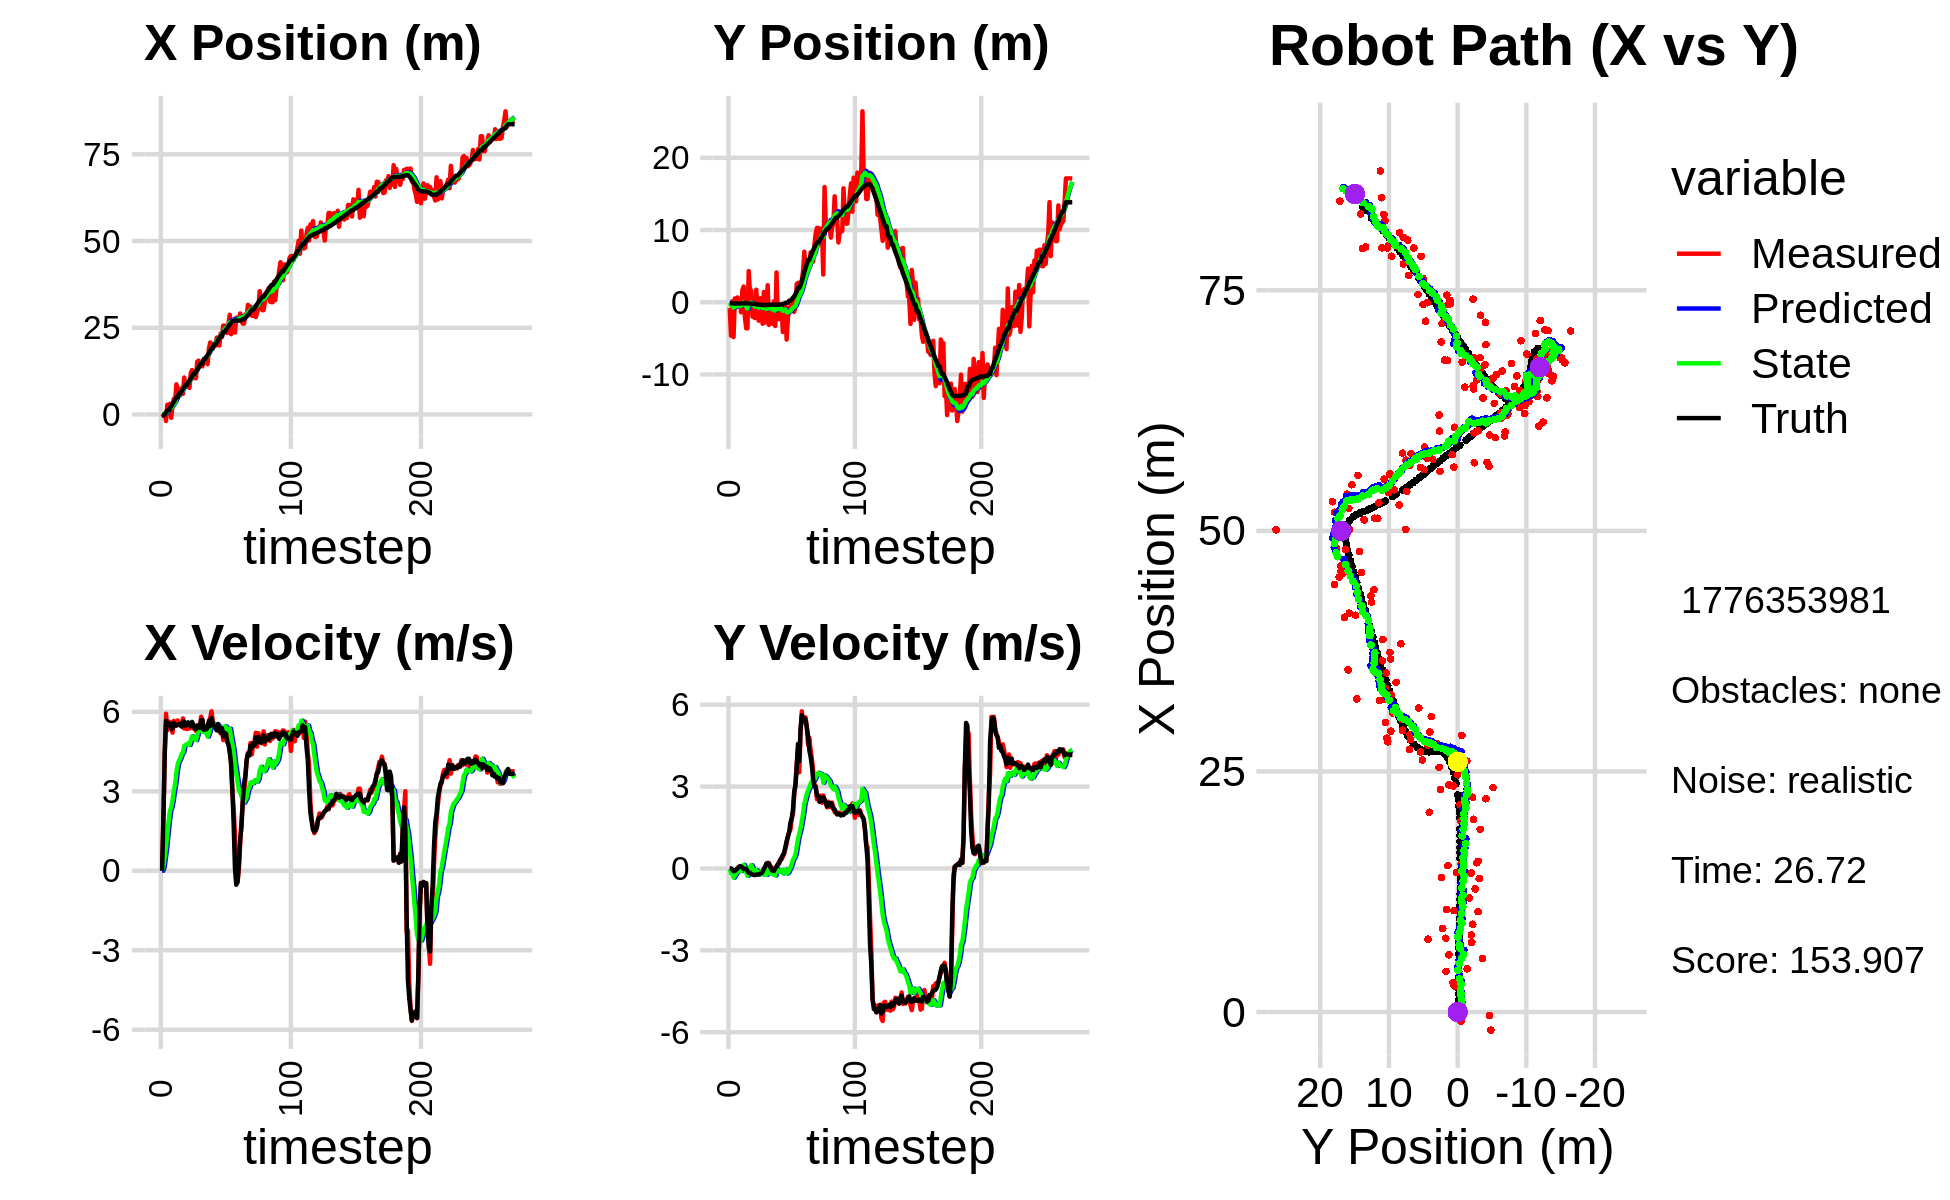

The table this chart was drawn from, first rows:
0.000000000000000000e+00, 0.000000000000000000e+00, 0.000000000000000000e+00, -0.000000000000000000e+00, 0.000000000000000000e+00, 0.000000000000000000e+00, 0.000000000000000000e+00, 0.000000000000000000e+00, 0.000000000000000000e+00, 0.000000000000000000e+00, 0.000000000000000000e+00, 0.000000000000000000e+00, -3.201301096548989644e-01, -1.490478207738030192e-01, 0.000000000000000000e+00, 0.000000000000000000e+00, 0.000000000000000000e+00, 3.092024708166718483e-04
1.406987907142309424e-01, -8.134389214668216184e-01, 0.000000000000000000e+00, -0.000000000000000000e+00, 0.000000000000000000e+00, 0.000000000000000000e+00, 0.000000000000000000e+00, 0.000000000000000000e+00, 9.715610884523627477e-03, -5.560941399581435102e-02, 1.804802316806900040e-03, -1.972418784064140090e-02, -3.201301096548989644e-01, -1.490478207738030192e-01, 0.000000000000000000e+00, 0.000000000000000000e+00, 0.000000000000000000e+00, 2.284915717609692365e-05
-3.543777164681135017e-01, -4.627030589480503053e+00, 1.969993530286859196e+00, -5.059975515994855760e-03, 9.896091116204317958e-03, -5.758183277987849458e-02, 1.804802316806900040e-03, -1.972418784064140090e-02, 2.946436128214799388e-02, -3.984543141873397309e-01, 1.483703883699997728e-01, -1.800252179793145335e-01, -2.589652536847903974e-01, -1.490542663134475088e-01, 2.000000000000000000e+00, -2.000000000000000042e-03, 2.000000000000000000e+00, 2.568518277257680893e-03
2.852789467171825133e-01, 1.297905954639770598e-01, 4.428658020881810486e+00, -5.502958771352590983e-02, 4.430140011914797393e-02, -4.164568359852711676e-01, 1.483703883699997728e-01, -1.800252179793145335e-01, 1.988749579715359261e-01, -3.668517705121664418e-01, 5.136110224460639362e-01, -1.448280612073769014e-01, -2.506971167072507070e-03, -1.501551349809510105e-01, 4.400000000000000355e+00, -4.599999999999999922e-02, 4.400000095367431641e+00, 1.242515351623296738e-02
-1.887713670735949423e+00, -4.828043986516056485e+00, 5.928542234041535686e+00, -7.366683842898562318e-02, 2.502360602161423087e-01, -3.813345766329041542e-01, 5.136110224460639362e-01, -1.448280612073769014e-01, 2.925546432704180244e-01, -7.579990619224930004e-01, 8.962944098256937497e-01, -3.409727662149207861e-01, 5.624840260154225779e-01, -1.574602606435610008e-01, 5.663999999999999702e+00, -9.800000000000000377e-02, 5.664999961853027344e+00, 1.242515351623296738e-02
2.789078474584046674e+00, 5.194746922558516333e-01, 5.308154395622957544e+00, -9.475270047070390167e-02, 3.821840842529873883e-01, -7.920963385439850901e-01, 8.962944098256937497e-01, -3.409727662149207861e-01, 7.714092848173448314e-01, -6.630512724213836195e-01, 1.390708343542948811e+00, -2.592204532128672412e-01, 1.206130266162827702e+00, -1.684430771663028015e-01, 5.567000000000000171e+00, -9.500000000000000111e-02, 5.567999839782714844e+00, 1.784850843250751495e-02
2.789078474584046674e+00, 5.194746922558516333e-01, 5.641647300543552568e+00, -6.310288909366569554e-02, 9.104801191716397346e-01, -6.889733177426703437e-01, 1.390708343542948811e+00, -2.592204532128672412e-01, 1.269265676193211068e+00, -5.680864413050398243e-01, 1.855176136566641931e+00, -1.863271618666213769e-01, 1.206130266162827702e+00, -1.684430771663028015e-01, 5.533999999999999808e+00, -4.299999999999999656e-02, 5.533999919891357422e+00, 1.118472218513488770e-02
3.071148753744933568e+00, 6.626931778449911548e-01, 5.495999757139857778e+00, -7.841506206966989594e-04, 1.454783289849875150e+00, -5.867191574917020036e-01, 1.855176136566641931e+00, -1.863271618666213769e-01, 1.774350387254417960e+00, -4.600347809953462264e-01, 2.255812363062135617e+00, -1.126390285749188369e-01, 1.842581987330131676e+00, -1.749750033467452615e-01, 5.549000000000000377e+00, -1.200000000000000025e-02, 5.548999786376953125e+00, 1.426766102667897940e-04
-9.687478536356960435e-01, -5.048648058457450016e-01, 5.609817121845534160e+00, 4.531398768948771694e-02, 1.999931623560631477e+00, -4.712986838528381295e-01, 2.255812363062135617e+00, -1.126390285749188369e-01, 1.909212678035274946e+00, -4.668062452530375439e-01, 2.393947261645627655e+00, -1.043273768830278170e-01, 2.373923540228257689e+00, -1.751789688966958469e-01, 5.347000000000000419e+00, 4.399999999999999745e-02, 5.347000122070312500e+00, -8.077447302639484406e-03
2.651570230615916568e+00, 2.944479837189155069e-01, 5.213392502323478617e+00, 7.960504831671934289e-02, 2.148607404199837756e+00, -4.772389829413403173e-01, 2.393947261645627655e+00, -1.043273768830278170e-01, 2.339255419811341774e+00, -3.938253125837507529e-01, 2.663748979131158823e+00, -5.564213518530274072e-02, 2.988311052467728768e+00, -1.694353564130460510e-01, 5.395999999999999908e+00, 8.300000000000000433e-02, 5.396999835968017578e+00, -1.526815071702003479e-02
4.495118916305070655e+00, -1.395320331430159655e+00, 5.655340896866265510e+00, 8.635330739857356719e-02, 2.605630317724457523e+00, -3.993895261022810117e-01, 2.663748979131158823e+00, -5.564213518530274072e-02, 2.931825813506915512e+00, -4.895593172801454562e-01, 3.020310109873306725e+00, -9.585739279987022521e-02, 3.618697404930359074e+00, -1.602107643138050708e-01, 5.581000000000000405e+00, 7.399999999999999634e-02, 5.580999851226806641e+00, -1.526815071702003479e-02
4.218435309889400742e+00, 1.682458628047547977e+00, 5.461682493830850582e+00, 5.888267803475834283e-02, 3.233856824494246052e+00, -4.991450565601324718e-01, 3.020310109873306725e+00, -9.585739279987022521e-02, 3.451178922670516513e+00, -2.784810901154355367e-01, 3.280308845745859792e+00, 1.770086962257638730e-02, 4.252288103450982071e+00, -1.540974488234437001e-01, 5.482999999999999652e+00, 3.300000000000000155e-02, 5.482999801635742188e+00, -1.078063342720270157e-02
8.692336559526463446e+00, 2.176769391334747450e+00, 5.479995150656685965e+00, -7.304644044155662527e-03, 3.779209807245102581e+00, -2.767110031531778702e-01, 3.280308845745859792e+00, 1.770086962257638730e-02, 4.341738061037557550e+00, -3.707397052436556262e-02, 3.729863219031334332e+00, 1.335731740930007627e-01, 4.882361651014758053e+00, -1.545320588414035856e-01, 5.488000000000000433e+00, -2.000000000000000042e-02, 5.487999916076660156e+00, 1.332964631728827953e-03
7.228856325404442451e+00, -2.059490085226408862e+00, 5.675959571916904700e+00, -2.145414651366872594e-02, 4.714724382940691072e+00, -2.371665311506548565e-02, 3.729863219031334332e+00, 1.335731740930007627e-01, 5.046604071495709221e+00, -2.310583675700543516e-01, 4.028432080678599370e+00, 2.906364758968769946e-02, 4.882361651014758053e+00, -1.545320588414035856e-01, 5.504999999999999893e+00, -1.799999999999999864e-02, 5.505000114440917969e+00, 3.779809223487973213e-03
5.564615249657662410e+00, -3.609230459498416810e+00, 5.534986528836130404e+00, -1.214234139838015793e-02, 5.449447279563568891e+00, -2.281520028110855802e-01, 4.028432080678599370e+00, 2.906364758968769946e-02, 5.539378369124508872e+00, -5.630303773206433160e-01, 4.160432014838170822e+00, -1.320882106774846076e-01, 6.044530153702289077e+00, -1.586012246826534466e-01, 5.536999999999999922e+00, -2.000000000000000042e-02, 5.528999805450439453e+00, 2.193740103393793106e-03
5.564615249657662410e+00, -3.609230459498416810e+00, 5.483491013787704205e+00, -7.472992070062400849e-02, 5.955421570608326221e+00, -5.762391983883917712e-01, 4.160432014838170822e+00, -1.320882106774846076e-01, 5.989342662306276210e+00, -8.726261236293330059e-01, 4.249459629845730113e+00, -2.709721054122185002e-01, 6.044530153702289077e+00, -1.586012246826534466e-01, 5.528999999999999915e+00, -8.999999999999999667e-02, 5.528999805450439453e+00, 1.362732145935297012e-02
7.564888775484392092e+00, 4.315874832716861675e+00, 5.453100120569054354e+00, -1.439556969446746937e-01, 6.414288625290849311e+00, -8.997233341705548337e-01, 4.249459629845730113e+00, -2.709721054122185002e-01, 6.583124375775312842e+00, -3.797675322660967190e-01, 4.411353839511355623e+00, -2.254615010342397863e-02, 6.676415682170522281e+00, -1.681134527088522512e-01, 5.443999999999999950e+00, -1.549999999999999989e-01, 5.447000026702880859e+00, 2.639274299144744873e-02
5.938615321976156380e+00, 1.271652898988504310e+00, 5.750904230730347955e+00, -1.887291181696416076e-01, 7.024259759726448671e+00, -3.820221472764391279e-01, 4.411353839511355623e+00, -2.254615010342397863e-02, 6.995149374801945541e+00, -2.262678903822497867e-01, 4.463789584967208235e+00, 4.584967572549021597e-02, 7.309121370632309933e+00, -1.855670591902931210e-01, 5.634000000000000341e+00, -1.769999999999999907e-01, 5.637000083923339844e+00, 3.280552104115486145e-02
1.065308523224904746e+01, 1.630243356678429789e+00, 5.368426162809700308e+00, -1.959256762435331034e-01, 7.441528333298666809e+00, -2.216829228097007554e-01, 4.463789584967208235e+00, 4.584967572549021597e-02, 7.783856221600212955e+00, -4.964616598819765469e-02, 4.711614318450481065e+00, 1.194952455323885637e-01, 7.849002122981049823e+00, -2.032970836940184156e-01, 5.634000000000000341e+00, -2.010000000000000120e-01, 5.637000083923339844e+00, 3.647973388433456421e-02
8.015397757384294053e+00, -2.002295771001584512e+00, 5.398405936607375999e+00, -1.970198158063772853e-01, 8.255017653445261061e+00, -3.769664143495879416e-02, 4.711614318450481065e+00, 1.194952455323885637e-01, 8.269103944511744686e+00, -2.452154271894188275e-01, 4.755433254968625789e+00, 1.463420683708004100e-02, 8.484376192384623039e+00, -2.267605444670260650e-01, 5.477000000000000313e+00, -2.240000000000000047e-01, 5.481999874114990234e+00, 3.647973388433456421e-02
8.015397757384294053e+00, -2.002295771001584512e+00, 5.349273707632706376e+00, -2.249172762953778049e-01, 8.744647270008607975e+00, -2.437520065057108276e-01, 4.755433254968625789e+00, 1.463420683708004100e-02, 8.708857773782510137e+00, -4.275118112411174232e-01, 4.765168558371300378e+00, -7.679575345786364415e-02, 8.484376192384623039e+00, -2.267605444670260650e-01, 5.503999999999999559e+00, -2.379999999999999893e-01, 5.508999824523925781e+00, 4.202156886458396912e-02
9.123252619378177997e+00, -2.189863354368587256e+00, 5.416587745395107234e+00, -2.421991986716099110e-01, 9.185374629619639464e+00, -4.351913865869037612e-01, 4.765168558371300378e+00, -7.679575345786364415e-02, 9.213863682713336445e+00, -6.152850045584755678e-01, 4.815550711372162063e+00, -1.642937235185721601e-01, 9.115569353287222398e+00, -2.533463548227615214e-01, 5.604000000000000092e+00, -2.409999999999999920e-01, 5.609000205993652344e+00, 4.468458518385887146e-02
7.664735793966223731e+00, 1.735855459615109453e+00, 5.373556044668595710e+00, -2.185797246893352586e-01, 9.695418753850551852e+00, -6.317143769103328310e-01, 4.815550711372162063e+00, -1.642937235185721601e-01, 9.538134790666781271e+00, -4.007393033684645278e-01, 4.752228448055249466e+00, -5.937779568085950477e-02, 9.757836580622983647e+00, -2.813206917713871325e-01, 5.525999999999999801e+00, -2.220000000000000029e-01, 5.530000209808349609e+00, 4.065451025962829590e-02
1.183986246602959724e+01, -1.706195251075374619e+00, 5.463572516684459757e+00, -2.199969220972243789e-01, 1.001335763547230684e+01, -4.066770829365504714e-01, 4.752228448055249466e+00, -5.937779568085950477e-02, 1.021849671836335638e+01, -5.415960879068100198e-01, 4.909176842624098924e+00, -1.256012925904565758e-01, 1.039146924071869904e+01, -3.069490347469756575e-01, 5.463000000000000078e+00, -2.210000000000000020e-01, 5.467999935150146484e+00, 4.024438932538032532e-02
1.279605341015672515e+01, -2.558432043154623692e+00, 5.556851988606046788e+00, -2.147452774914868634e-01, 1.070941440262576627e+01, -5.541562171658557245e-01, 4.909176842624098924e+00, -1.256012925904565758e-01, 1.093511973050722119e+01, -7.553928852634652635e-01, 5.074859913058900496e+00, -2.202689645842599853e-01, 1.102505040230271760e+01, -3.324870469977251330e-01, 5.618999999999999773e+00, -2.190000000000000002e-01, 5.623000144958496094e+00, 3.862591087818145752e-02
1.053582620654863611e+01, 5.351409302776798382e-01, 5.370944789825163213e+00, -1.811873164901460775e-01, 1.144260572181311097e+01, -7.774197817218913009e-01, 5.074859913058900496e+00, -2.202689645842599853e-01, 1.137480554403233768e+01, -6.464878355815072419e-01, 5.050448785502854143e+00, -1.592510007500962665e-01, 1.166457676939744914e+01, -3.565651192855061047e-01, 5.511000000000000121e+00, -1.880000000000000004e-01, 5.513999938964843750e+00, 3.372193127870559692e-02
1.053582620654863611e+01, 5.351409302776798382e-01, 5.437906610597174506e+00, -1.834462547380236452e-01, 1.187985042258262247e+01, -6.624129356565168214e-01, 5.050448785502854143e+00, -1.592510007500962665e-01, 1.177665522570405265e+01, -5.455259241785173074e-01, 5.010032935770962759e+00, -1.063786396083598040e-01, 1.166457676939744914e+01, -3.565651192855061047e-01, 5.373999999999999666e+00, -1.710000000000000131e-01, 5.375999927520751953e+00, 3.372193127870559692e-02
1.042730116856336053e+01, -2.981025323613303968e+00, 5.276681018272562085e+00, -1.564492804323863728e-01, 1.227765851928114849e+01, -5.561637881393532989e-01, 5.010032935770962759e+00, -1.063786396083598040e-01, 1.212159441064042475e+01, -7.970212645888714587e-01, 4.932416899675385658e+00, -2.178370439314299412e-01, 1.228667569186001884e+01, -3.770862682053056636e-01, 5.339999999999999858e+00, -1.250000000000000000e-01, 5.342000007629394531e+00, 2.964049950242042542e-02
1.521911621095215139e+01, 1.429527580268468601e+00, 5.491489619874143635e+00, -7.487914350256549834e-02, 1.261483610060796323e+01, -8.188049689820144916e-01, 4.932416899675385658e+00, -2.178370439314299412e-01, 1.288347171658728563e+01, -5.914142247170968147e-01, 5.118619279453256787e+00, -1.101954364708273432e-01, 1.289992642459010064e+01, -3.932098755607466578e-01, 5.479000000000000092e+00, -1.000000000000000021e-02, 5.479000091552734375e+00, 1.363464351743459702e-02
1.551472008267553981e+01, -2.809737698199522793e+00, 5.491673891751990055e+00, 5.985814870757429074e-02, 1.339533364453261122e+01, -6.024337683641795005e-01, 5.118619279453256787e+00, -1.101954364708273432e-01, 1.360965814509537353e+01, -8.124738944335767599e-01, 5.263401052211014175e+00, -2.017124112053868545e-01, 1.352925229067125912e+01, -3.980856099126347525e-01, 5.487000000000000099e+00, 6.099999999999999867e-02, 5.486999988555908203e+00, -1.089936867356300354e-02
1.443759578453606629e+01, -1.975350321273310339e+00, 5.430492381272338243e+00, 1.650528712401091447e-01, 1.413599825031647583e+01, -8.326451355541154564e-01, 5.263401052211014175e+00, -2.017124112053868545e-01, 1.417247282408054510e+01, -9.295583033835783660e-01, 5.293394098697929984e+00, -2.364307849951539919e-01, 1.415555119550801244e+01, -3.869596133808498317e-01, 5.389999999999999680e+00, 1.779999999999999916e-01, 5.393000125885009766e+00, -3.038436733186244965e-02
1.399560290627187875e+01, 2.363876893091266140e+00, 5.816311454689085281e+00, 2.071788121188868625e-01, 1.470181223395033854e+01, -9.532013818830937790e-01, 5.293394098697929984e+00, -2.364307849951539919e-01, 1.466431745324306668e+01, -6.079862326686397145e-01, 5.298462422285451723e+00, -6.736492290493409363e-02, 1.468277668997044572e+01, -3.690513834873230259e-01, 5.684000000000000163e+00, 1.920000000000000040e-01, 5.686999797821044922e+00, -3.560525551438331604e-02
1.386819160028959352e+01, -3.146344365082010874e+00, 5.682396082738884857e+00, 2.024087051703097051e-01, 1.519416369547161239e+01, -6.147227249591331599e-01, 5.298462422285451723e+00, -6.736492290493409363e-02, 1.509242707854792265e+01, -8.524144314992028182e-01, 5.258732281738509151e+00, -1.688099774141233744e-01, 1.468277668997044572e+01, -3.690513834873230259e-01, 5.695999999999999730e+00, 1.670000000000000095e-01, 5.697999954223632812e+00, -3.560525551438331604e-02
1.535615658769369141e+01, -5.135650641000175654e-01, 5.380752038671629656e+00, 5.166188074969246813e-02, 1.561830030672177294e+01, -8.692954292406152028e-01, 5.258732281738509151e+00, -1.688099774141233744e-01, 1.560060377421548949e+01, -8.249649750782455104e-01, 5.254676245567289072e+00, -1.428700139103055156e-01, 1.596287274358251196e+01, -3.338592960473131255e-01, 5.325000000000000178e+00, 7.499999999999999722e-02, 5.324999809265136719e+00, -9.600942954421043396e-03
1.535615658769369141e+01, -5.135650641000175654e-01, 5.461748156720692471e+00, 5.243954375325873829e-02, 1.612607139877221840e+01, -8.392519764692760731e-01, 5.254676245567289072e+00, -1.428700139103055156e-01, 1.606616720752219507e+01, -7.989472332160389989e-01, 5.230301720694281009e+00, -1.194238486166025182e-01, 1.596287274358251196e+01, -3.338592960473131255e-01, 5.389999999999999680e+00, -5.299999999999999850e-02, 5.389999866485595703e+00, -9.600942954421043396e-03
1.566565060633352857e+01, -2.982499316690212954e+00, 5.228566582727638412e+00, -6.733088030265063639e-02, 1.658919737959162433e+01, -8.108896180776992146e-01, 5.230301720694281009e+00, -1.194238486166025182e-01, 1.650423116188144945e+01, -1.022341075931844756e+00, 5.180461139110842161e+00, -2.144916422210946250e-01, 1.658014607466149570e+01, -3.343646090155030226e-01, 5.339999999999999858e+00, -8.599999999999999312e-02, 5.341000080108642578e+00, 1.287679094821214676e-02
1.448320364944111205e+01, 1.473219081601642722e-01, 5.409169924477843061e+00, -9.475799239859745982e-02, 1.702227727579253269e+01, -1.043790240153954274e+00, 5.180461139110842161e+00, -2.144916422210946250e-01, 1.680091831079703013e+01, -9.215454984162030350e-01, 5.062667795170312068e+00, -1.556524763354957264e-01, 1.709061169665287494e+01, -3.423128134538056533e-01, 5.411999999999999922e+00, -9.199999999999999845e-02, 5.412000179290771484e+00, 1.751623675227165222e-02
1.898707044185188764e+01, -3.290204705298980681e+00, 5.638817341051880483e+00, -4.537957578147287785e-02, 1.730718509031406072e+01, -9.371107460497526409e-01, 5.062667795170312068e+00, -1.556524763354957264e-01, 1.749176262206837151e+01, -1.163945110386273463e+00, 5.200521629200206775e+00, -2.562053041529521180e-01, 1.771666455278208474e+01, -3.510836970167945936e-01, 5.657000000000000028e+00, 1.000000000000000021e-02, 5.657000064849853516e+00, 8.047537878155708313e-03
2.076033759161071401e+01, 4.126902832127209209e+00, 5.783652838599264712e+00, 6.336336375141318755e-02, 1.801181478498839184e+01, -1.189565640801568680e+00, 5.200521629200206775e+00, -2.562053041529521180e-01, 1.829496752232072510e+01, -6.530472008837494569e-01, 5.396455566073357524e+00, -3.347112405012231395e-03, 1.835949254063858049e+01, -3.510200840307710624e-01, 5.463000000000000078e+00, 6.099999999999999867e-02, 5.462999820709228516e+00, -1.095515768975019455e-02
2.002777469185916814e+01, -2.314752758122429643e+00, 6.020094525748223901e+00, 1.514725237628817278e-01, 1.883461307892806147e+01, -6.533819121242506744e-01, 5.396455566073357524e+00, -3.347112405012231395e-03, 1.897694844077786414e+01, -8.102778016197518252e-01, 5.512029837032256019e+00, -7.085254953299685576e-02, 1.900532841744288604e+01, -3.398732549868928587e-01, 5.772000000000000242e+00, 1.439999999999999891e-01, 5.772999763488769531e+00, -2.515584602952003479e-02
2.002777469185916814e+01, -2.314752758122429643e+00, 5.628816209149841931e+00, 2.416238944054057980e-01, 1.952815142448109142e+01, -8.173630565730515274e-01, 5.512029837032256019e+00, -7.085254953299685576e-02, 1.958018778643401703e+01, -9.514659010531727468e-01, 5.548534880120381096e+00, -1.238799043028393221e-01, 1.900532841744288604e+01, -3.398732549868928587e-01, 5.532000000000000028e+00, 1.789999999999999925e-01, 5.534999847412109375e+00, -4.289989918470382690e-02
1.978638356937370091e+01, -6.595322947791206758e-01, 5.521723289195807460e+00, 3.370409990660094834e-01, 2.013504127444605629e+01, -9.638538914834566818e-01, 5.548534880120381096e+00, -1.238799043028393221e-01, 2.010159402465589196e+01, -9.144483935252719631e-01, 5.527564658064485492e+00, -8.941617482201560940e-02, 2.017555928221048234e+01, -2.931905548215449353e-01, 5.474000000000000199e+00, 2.959999999999999853e-01, 5.481999874114990234e+00, -6.096345931291580200e-02
1.978638356937370091e+01, -6.595322947791206758e-01, 5.419912538139204372e+00, 3.308265628375732237e-01, 2.065435049046234184e+01, -9.233900110074735323e-01, 5.527564658064485492e+00, -8.941617482201560940e-02, 2.056894147065612088e+01, -8.796847915061736245e-01, 5.471990880969980431e+00, -5.860557509845151086e-02, 2.017555928221048234e+01, -2.931905548215449353e-01, 5.400000000000000355e+00, 4.010000000000000231e-01, 5.414000034332275391e+00, -6.096345931291580200e-02
2.216446578548406521e+01, -4.119939565930549108e+00, 5.315374991271802685e+00, 4.332201001399215157e-01, 2.111614055875311990e+01, -8.855453490160187791e-01, 5.471990880969980431e+00, -5.860557509845151086e-02, 2.120427583681364681e+01, -1.182940857166975945e+00, 5.515502375138581215e+00, -1.814059155342092056e-01, 2.079689908012779753e+01, -2.502524867352304838e-01, 5.301000000000000156e+00, 4.899999999999999911e-01, 5.323999881744384766e+00, -8.132345229387283325e-02
2.152067264907987010e+01, -3.538889521883231692e-01, 5.433747877045811414e+00, 5.347751165350558278e-01, 2.175582607432750493e+01, -1.201081448720396905e+00, 5.515502375138581215e+00, -1.814059155342092056e-01, 2.172993077343737411e+01, -1.087498387445906545e+00, 5.496114351645516649e+00, -1.110792495780572320e-01, 2.141005635277108965e+01, -1.959739555524816768e-01, 5.541999999999999815e+00, 5.749999999999999556e-01, 5.572000026702880859e+00, -9.810143709182739258e-02
1.987455391914918934e+01, -4.497114463217523617e-01, 5.265694450222668799e+00, 7.296011202449835809e-01, 2.227954220860192436e+01, -1.098606312403712204e+00, 5.496114351645516649e+00, -1.110792495780572320e-01, 2.204644492732561289e+01, -9.992735098751692746e-01, 5.347718919319161657e+00, -4.402180985517438472e-02, 2.203943181044961008e+01, -1.243515654616284272e-01, 5.342999999999999972e+00, 7.820000000000000284e-01, 5.399000167846679688e+00, -1.376808285713195801e-01
2.333095234630312476e+01, -5.160411879671086055e+00, 5.187282588871756417e+00, 9.186537266633191257e-01, 2.258121681925753066e+01, -1.003675690860686753e+00, 5.347718919319161657e+00, -4.402180985517438472e-02, 2.264171103336216717e+01, -1.371914041050627420e+00, 5.374848154530272204e+00, -1.869039103783755595e-01, 2.254659390476489023e+01, -4.629998055890055531e-02, 5.222999999999999865e+00, 1.004000000000000004e+00, 5.317999839782714844e+00, -1.752799153327941895e-01
2.232503443991224756e+01, -2.174139188013547663e+00, 5.348996959531499229e+00, 1.191063279581812351e+00, 2.317919584881519413e+01, -1.390604432088464959e+00, 5.374848154530272204e+00, -1.869039103783755595e-01, 2.309934236595646695e+01, -1.409490726985225040e+00, 5.326755163463379183e+00, -1.598035539638871794e-01, 2.254659390476489023e+01, -4.629998055890055531e-02, 5.381000000000000227e+00, 1.157999999999999918e+00, 5.504000186920166016e+00, -2.190959900617599487e-01
2.562160551592967295e+01, -7.578060194869900013e-01, 4.934370718900560782e+00, 1.339684197957375256e+00, 2.363201788230280442e+01, -1.425471082381613686e+00, 5.326755163463379183e+00, -1.598035539638871794e-01, 2.379430121649889074e+01, -1.296475707446179015e+00, 5.401497067146966202e+00, -6.215625769914324972e-02, 2.375014805815272112e+01, 2.167472685797781351e-01, 5.070999999999999730e+00, 1.330000000000000071e+00, 5.242000102996826172e+00, -2.651098668575286865e-01
2.562160551592967295e+01, -7.578060194869900013e-01, 5.210379185768490906e+00, 1.414620639224154486e+00, 2.433445092321358771e+01, -1.302691333216093428e+00, 5.401497067146966202e+00, -6.215625769914324972e-02, 2.444272691590927238e+01, -1.186733544390135897e+00, 5.455018334517241385e+00, 2.896040492011543732e-02, 2.375014805815272112e+01, 2.167472685797781351e-01, 5.208000000000000185e+00, 1.679999999999999938e+00, 5.472000122070312500e+00, -2.651098668575286865e-01
2.466308155710244776e+01, 6.584330319969211066e-03, 5.444484677589936261e+00, 1.811692477321737327e+00, 2.498822874936099581e+01, -1.183837503898124366e+00, 5.455018334517241385e+00, 2.896040492011543732e-02, 2.495779520649880467e+01, -9.914616644627255448e-01, 5.436654047605970597e+00, 1.628331378057921719e-01, 2.434803032892565255e+01, 3.943639830140469038e-01, 5.176999999999999602e+00, 1.834999999999999964e+00, 5.493000030517578125e+00, -3.212321102619171143e-01
2.348539543139531816e+01, 6.293243305378493080e-01, 4.964268422307386963e+00, 1.999986390678194281e+00, 2.550146061125940022e+01, -9.751783506821463110e-01, 5.436654047605970597e+00, 1.628331378057921719e-01, 2.529142582605688716e+01, -7.397734520643372003e-01, 5.289256386266997012e+00, 3.177266630250256130e-01, 2.493848919896981542e+01, 6.069398965805765656e-01, 4.879999999999999893e+00, 2.148000000000000131e+00, 5.331999778747558594e+00, -3.829835355281829834e-01
2.608941459700381671e+01, -1.328283683344302357e+00, 5.256935694874743881e+00, 2.687348284594057723e+00, 2.582035146468358633e+01, -7.080007857618346723e-01, 5.289256386266997012e+00, 3.177266630250256130e-01, 2.584338502051153696e+01, -6.689585146828904705e-01, 5.301072804106433445e+00, 3.969255111290378446e-01, 2.540807080303596877e+01, 8.145590866384766482e-01, 4.756000000000000227e+00, 2.819999999999999840e+00, 5.528999805450439453e+00, -4.725678265094757080e-01
2.874417734197979968e+01, -6.052646799931679089e-01, 4.510704435688372094e+00, 3.071219965927570517e+00, 2.637349230092218022e+01, -6.292659635699866527e-01, 5.301072804106433445e+00, 3.969255111290378446e-01, 2.654994278486857340e+01, -5.139831473382550087e-01, 5.363540185941906735e+00, 5.187663973898506420e-01, 2.595421910273088173e+01, 1.130470021187967689e+00, 4.490000000000000213e+00, 3.056999999999999940e+00, 5.432000160217285156e+00, -5.977738499641418457e-01
2.313941669508028198e+01, 2.510567530455913410e+00, 4.176118553480650419e+00, 3.852941687591953546e+00, 2.708629680346276558e+01, -4.621065075992699667e-01, 5.363540185941906735e+00, 5.187663973898506420e-01, 2.666134582070472803e+01, -2.890922069973883568e-02, 5.053345181934823849e+00, 8.025974956855516096e-01, 2.645247483263103305e+01, 1.510413392273482147e+00, 4.033999999999999808e+00, 3.724000000000000199e+00, 5.489999771118164062e+00, -7.451689839363098145e-01
2.541837143951897104e+01, 2.691613956520394257e+00, 2.943365428148393192e+00, 4.360587414792745697e+00, 2.716668033889821032e+01, 5.135052886881633083e-02, 5.053345181934823849e+00, 8.025974956855516096e-01, 2.689543493171487398e+01, 4.612995302921674146e-01, 4.785467397779585852e+00, 1.081633091429122562e+00, 2.687376999883073481e+01, 1.979539616652274736e+00, 3.080999999999999961e+00, 4.564000000000000057e+00, 5.506999969482421875e+00, -9.770515561103820801e-01
2.541837143951897104e+01, 2.691613956520394257e+00, 2.379420671691470535e+00, 3.525104880369080096e+00, 2.737398167149283168e+01, 5.694628394350796929e-01, 4.785467397779585852e+00, 1.081633091429122562e+00, 2.706816961388575038e+01, 8.813863575724263377e-01, 4.482047419491418161e+00, 1.287112241349329445e+00, 2.687376999883073481e+01, 1.979539616652274736e+00, 1.764000000000000012e+00, 3.928999999999999826e+00, 4.307000160217285156e+00, -9.770515561103820801e-01
2.361676716826953282e+01, 1.269583805709160629e+00, 1.348020645482640001e+00, 4.943502511592353876e+00, 2.751637435583489122e+01, 1.010097581707359193e+00, 4.482047419491418161e+00, 1.287112241349329445e+00, 2.699375631852848301e+01, 1.190011383759244090e+00, 4.014054552938436160e+00, 1.463858924539104933e+00, 2.708442711886718968e+01, 2.371981604704401558e+00, 9.500000000000000111e-02, 5.105999999999999872e+00, 5.106999874114990234e+00, -1.304583311080932617e+00
2.786503374625727147e+01, 2.982135331980969806e+00, -3.024873265704861036e-01, 5.759061790361137412e+00, 2.739516177382232698e+01, 1.336397276213154628e+00, 4.014054552938436160e+00, 1.463858924539104933e+00, 2.721213608344367074e+01, 1.679645332041489691e+00, 3.683785908338290227e+00, 1.731599722955798670e+00, 2.713096833280880205e+01, 2.878977521282411800e+00, -5.270000000000000240e-01, 5.615999999999999659e+00, 5.640999794006347656e+00, -1.623271822929382324e+00
2.773331147454043233e+01, 4.365061982832068033e+00, -4.441541328795731713e-01, 5.374679289412692462e+00, 2.758051467427749870e+01, 1.852805304337069581e+00, 3.683785908338290227e+00, 1.731599722955798670e+00, 2.737823293467280905e+01, 2.253754235080868362e+00, 3.351990104862067721e+00, 2.008739037038441033e+00, 2.707818150537157820e+01, 3.523228391378965263e+00, -3.970000000000000195e-01, 5.519000000000000128e+00, 5.533999919891357422e+00, -1.653247237205505371e+00
2.730224859726261144e+01, 7.000557168427467225e+00, 7.149493290990234506e-02, 5.529538027272133505e+00, 2.771343194515901587e+01, 2.454628138784712643e+00, 3.351990104862067721e+00, 2.008739037038441033e+00, 2.750372976775639344e+01, 3.050459282011681594e+00, 3.059649674199883762e+00, 2.371527822976575717e+00, 2.704673409465806699e+01, 4.156624301115108722e+00, 2.069999999999999896e-01, 5.495000000000000107e+00, 5.498000144958496094e+00, -1.557867407798767090e+00
... 212 more rows
